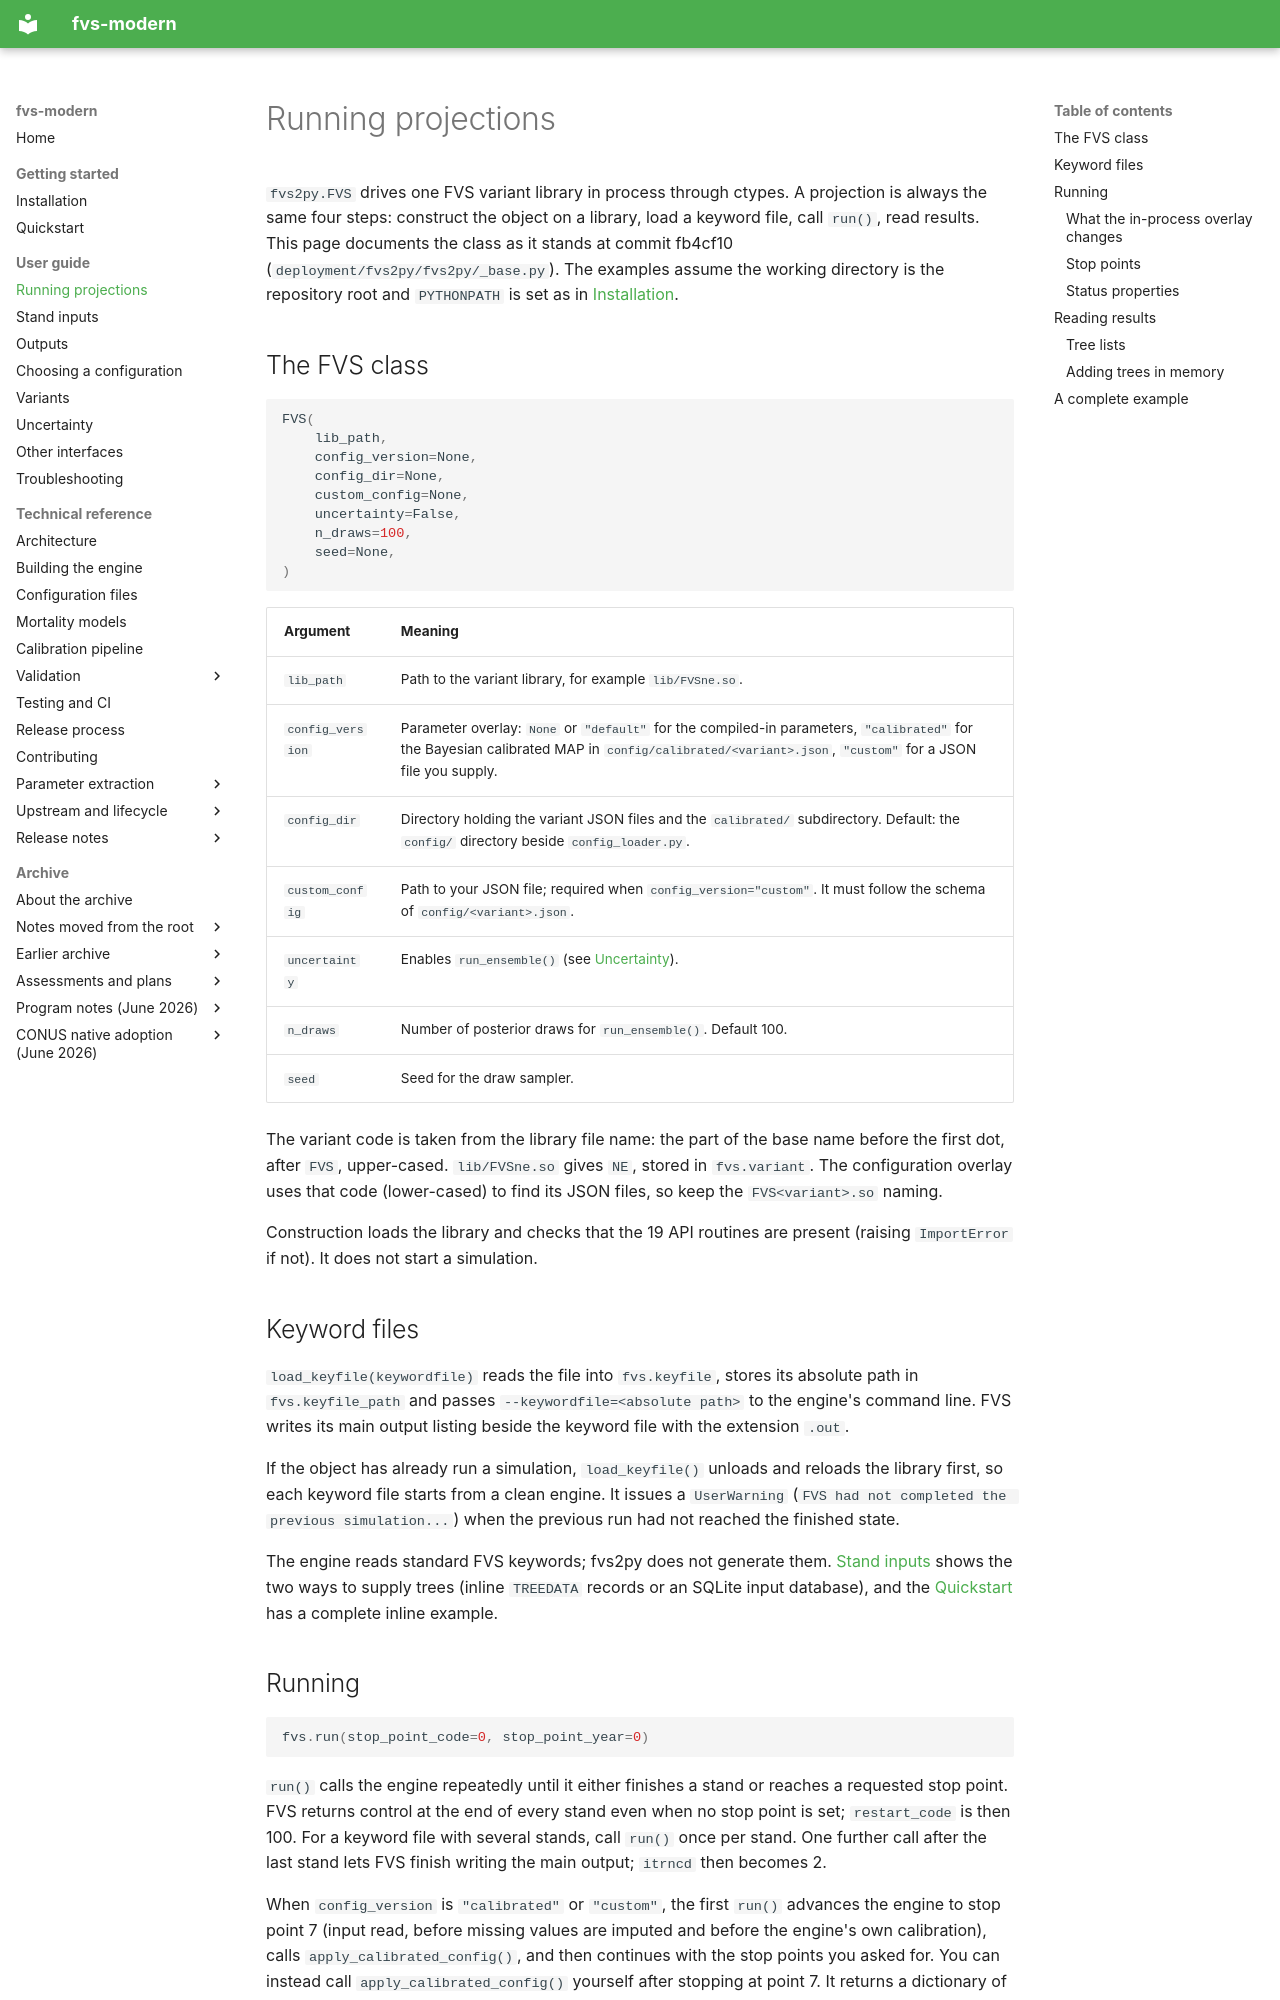

repository: advanced-forestry-systems/fvs-modern · page: user-guide/running-projections/index.html · generator: mkdocs

# Running projections

`fvs2py.FVS` drives one FVS variant library in process through ctypes. A projection is always the same four steps: construct the object on a library, load a keyword file, call `run()`, read results. This page documents the class as it stands at commit fb4cf10 (`deployment/fvs2py/fvs2py/_base.py`). The examples assume the working directory is the repository root and `PYTHONPATH` is set as in [Installation](../getting-started/installation.md).

## The FVS class

```python
FVS(
    lib_path,
    config_version=None,
    config_dir=None,
    custom_config=None,
    uncertainty=False,
    n_draws=100,
    seed=None,
)
```

| Argument | Meaning |
|:---|:---|
| `lib_path` | Path to the variant library, for example `lib/FVSne.so`. |
| `config_version` | Parameter overlay: `None` or `"default"` for the compiled-in parameters, `"calibrated"` for the Bayesian calibrated MAP in `config/calibrated/<variant>.json`, `"custom"` for a JSON file you supply. |
| `config_dir` | Directory holding the variant JSON files and the `calibrated/` subdirectory. Default: the `config/` directory beside `config_loader.py`. |
| `custom_config` | Path to your JSON file; required when `config_version="custom"`. It must follow the schema of `config/<variant>.json`. |
| `uncertainty` | Enables `run_ensemble()` (see [Uncertainty](uncertainty.md)). |
| `n_draws` | Number of posterior draws for `run_ensemble()`. Default 100. |
| `seed` | Seed for the draw sampler. |

The variant code is taken from the library file name: the part of the base name before the first dot, after `FVS`, upper-cased. `lib/FVSne.so` gives `NE`, stored in `fvs.variant`. The configuration overlay uses that code (lower-cased) to find its JSON files, so keep the `FVS<variant>.so` naming.

Construction loads the library and checks that the 19 API routines are present (raising `ImportError` if not). It does not start a simulation.

## Keyword files

`load_keyfile(keywordfile)` reads the file into `fvs.keyfile`, stores its absolute path in `fvs.keyfile_path` and passes `--keywordfile=<absolute path>` to the engine's command line. FVS writes its main output listing beside the keyword file with the extension `.out`.

If the object has already run a simulation, `load_keyfile()` unloads and reloads the library first, so each keyword file starts from a clean engine. It issues a `UserWarning` (`FVS had not completed the previous simulation...`) when the previous run had not reached the finished state.

The engine reads standard FVS keywords; fvs2py does not generate them. [Stand inputs](stand-inputs.md) shows the two ways to supply trees (inline `TREEDATA` records or an SQLite input database), and the [Quickstart](../getting-started/quickstart.md) has a complete inline example.
